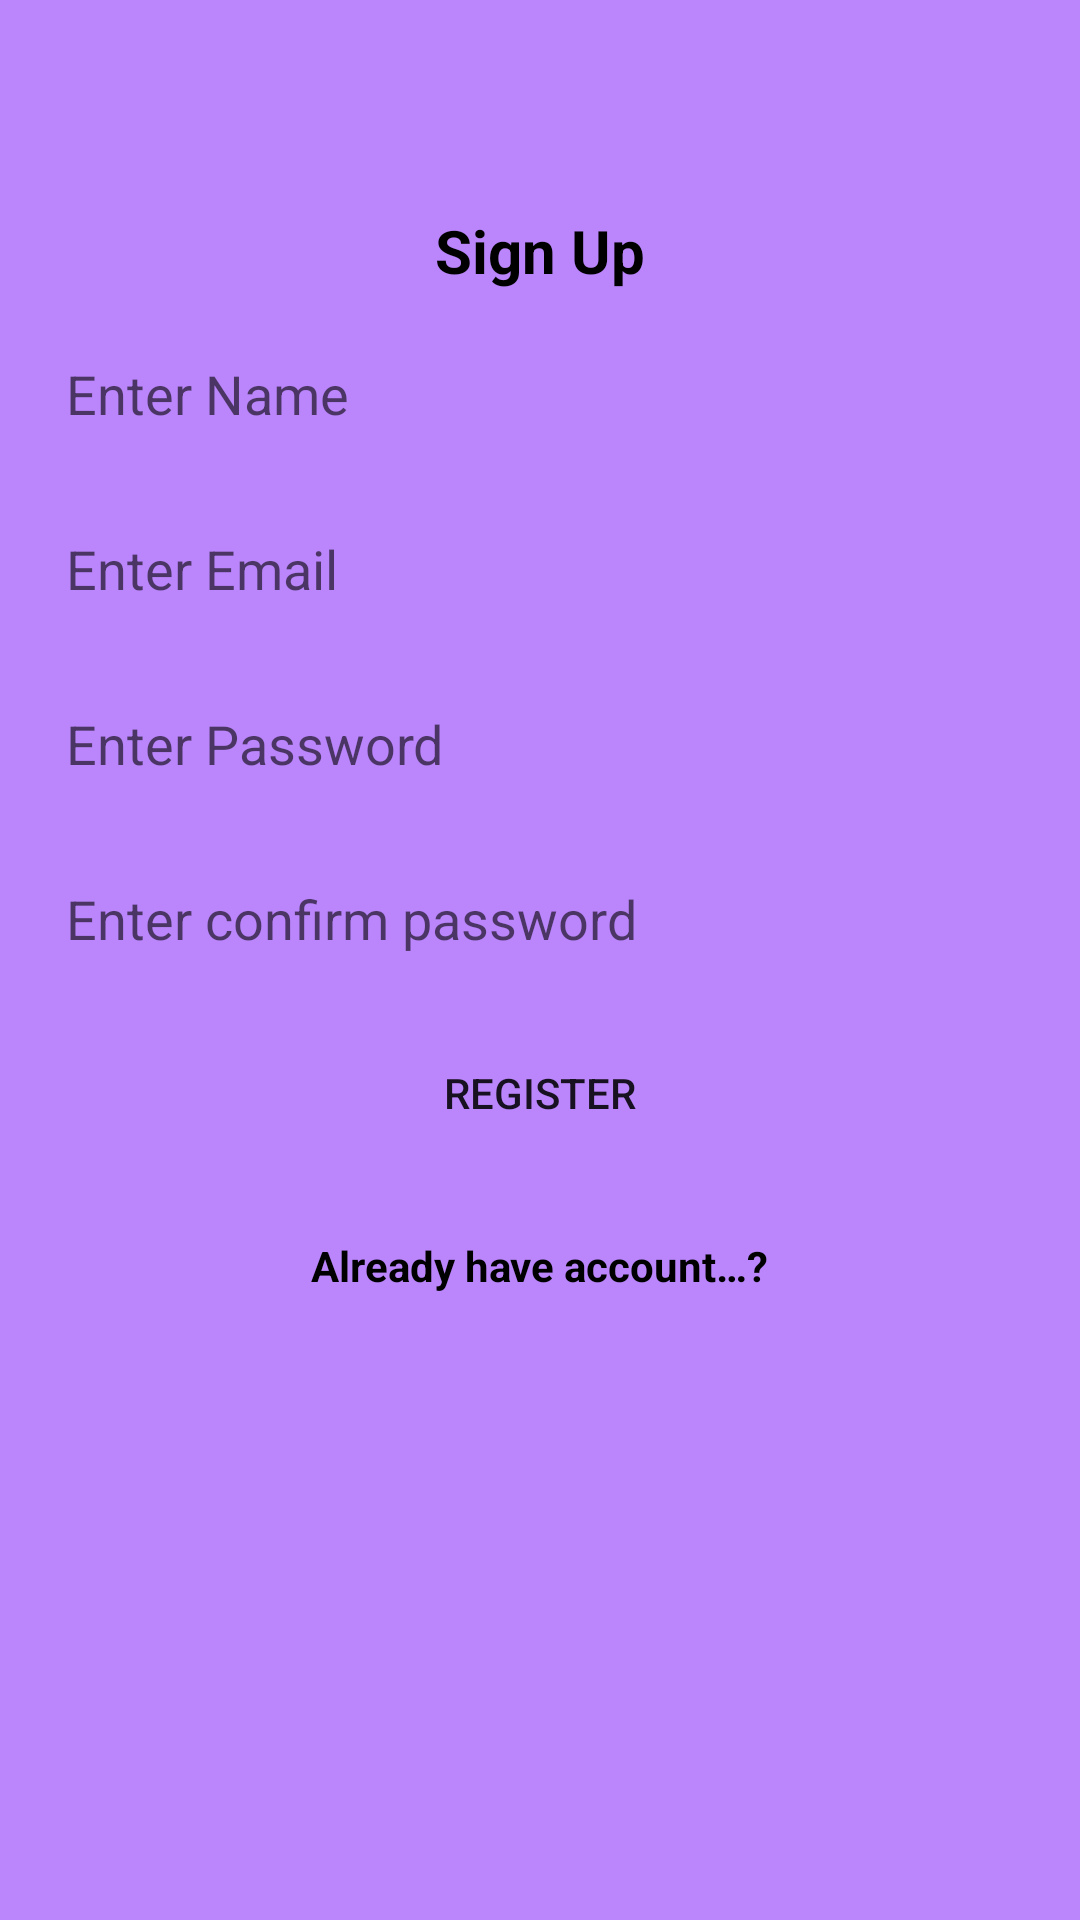

Write the Android layout XML for this screen, with the resource values it uses.
<!-- AndroidManifest.xml: application theme Theme.Messenger4 -->
<!-- res/layout/activity_register.xml -->
<?xml version="1.0" encoding="utf-8"?>
<androidx.constraintlayout.widget.ConstraintLayout xmlns:android="http://schemas.android.com/apk/res/android"
    xmlns:app="http://schemas.android.com/apk/res-auto"
    xmlns:tools="http://schemas.android.com/tools"
    android:layout_width="match_parent"
    android:layout_height="match_parent"
    android:background="@color/purple_200"
    android:gravity="center"
    android:orientation="vertical"
    tools:context="com.example.messenger4.activities.RegisterActivity">

    <ProgressBar
        android:id="@+id/register_progress_bar"
        android:layout_width="wrap_content"
        android:layout_height="wrap_content"
        android:indeterminate="true"
        android:visibility="gone"
        app:layout_constraintBottom_toBottomOf="parent"
        app:layout_constraintEnd_toEndOf="parent"
        app:layout_constraintStart_toStartOf="parent"
        app:layout_constraintTop_toTopOf="parent" />

    <TextView
        android:id="@+id/textview_register"
        android:layout_width="match_parent"
        android:layout_height="wrap_content"
        android:layout_marginTop="70dp"
        android:gravity="center"
        android:text="@string/sign_up"
        android:textColor="@color/black"
        android:textSize="20sp"
        android:textStyle="bold"
        app:layout_constraintEnd_toEndOf="parent"
        app:layout_constraintStart_toStartOf="parent"
        app:layout_constraintTop_toTopOf="parent" />

    <EditText
        android:id="@+id/etName"
        android:layout_width="match_parent"
        android:layout_height="wrap_content"
        android:layout_margin="10dp"
        android:layout_marginStart="15dp"
        android:layout_marginTop="5dp"
        android:background="@drawable/edittext_background"
        android:hint="@string/enter_name"
        android:inputType="textPersonName"
        android:padding="12dp"
        android:textColor="@color/black"
        app:layout_constraintEnd_toEndOf="parent"
        app:layout_constraintStart_toStartOf="parent"
        app:layout_constraintTop_toBottomOf="@id/textview_register" />

    <EditText
        android:id="@+id/etEmail"
        android:layout_width="match_parent"
        android:layout_height="wrap_content"
        android:layout_margin="10dp"
        android:layout_marginStart="15dp"
        android:layout_marginTop="5dp"
        android:background="@drawable/edittext_background"
        android:hint="@string/enter_email"
        android:inputType="textEmailAddress"
        android:padding="12dp"
        android:textColor="@color/black"
        app:layout_constraintEnd_toEndOf="parent"
        app:layout_constraintStart_toStartOf="parent"
        app:layout_constraintTop_toBottomOf="@id/etName" />

    <EditText
        android:id="@+id/etPassword"
        android:layout_width="match_parent"
        android:layout_height="wrap_content"
        android:layout_margin="10dp"
        android:layout_marginStart="15dp"
        android:layout_marginTop="5dp"
        android:background="@drawable/edittext_background"
        android:hint="@string/enter_password"
        android:inputType="number"
        android:padding="12dp"
        android:textColor="@color/black"
        app:layout_constraintEnd_toEndOf="parent"
        app:layout_constraintStart_toStartOf="parent"
        app:layout_constraintTop_toBottomOf="@id/etEmail"
        tools:ignore="TextFields" />

    <EditText
        android:id="@+id/etConfirmPassword"
        android:layout_width="match_parent"
        android:layout_height="wrap_content"
        android:layout_margin="10dp"
        android:layout_marginStart="15dp"
        android:layout_marginTop="5dp"
        android:background="@drawable/edittext_background"
        android:hint="@string/enter_confirm_password"
        android:inputType="number"
        android:padding="12dp"
        android:textColor="@color/black"
        app:layout_constraintEnd_toEndOf="parent"
        app:layout_constraintStart_toStartOf="parent"
        app:layout_constraintTop_toBottomOf="@id/etPassword"
        tools:ignore="TextFields" />

    <Button
        android:id="@+id/register_btn"
        android:layout_width="match_parent"
        android:layout_height="wrap_content"
        android:layout_margin="10dp"
        android:background="@drawable/btn_background"
        android:text="@string/register"
        app:layout_constraintEnd_toEndOf="parent"
        app:layout_constraintStart_toStartOf="parent"
        app:layout_constraintTop_toBottomOf="@id/etConfirmPassword" />

    <TextView
        android:id="@+id/already_have_account"
        android:layout_width="wrap_content"
        android:layout_height="wrap_content"
        android:layout_gravity="center"
        android:layout_marginTop="24dp"
        android:layout_marginBottom="24dp"
        android:text="@string/already_have_account"
        android:textColor="@color/black"
        android:textStyle="bold"
        app:layout_constraintEnd_toEndOf="parent"
        app:layout_constraintStart_toStartOf="parent"
        app:layout_constraintTop_toBottomOf="@id/register_btn" />

</androidx.constraintlayout.widget.ConstraintLayout>
<!-- resources referenced by this layout -->
<resources>
  <color name="black">#FF000000</color>
  <color name="purple_200">#FFBB86FC</color>
  <string name="already_have_account">Already have account…?</string>
  <string name="enter_confirm_password">Enter confirm password</string>
  <string name="enter_email">Enter Email</string>
  <string name="enter_name">Enter Name</string>
  <string name="enter_password">Enter Password</string>
  <string name="register">Register</string>
  <string name="sign_up">Sign Up</string>
  <style name="Theme.Messenger4" parent="Theme.MaterialComponents.DayNight.DarkActionBar">
          
          <item name="colorPrimary">@color/purple_200</item>
          <item name="colorPrimaryVariant">@color/purple_700</item>
          <item name="colorOnPrimary">@color/black</item>
          
          <item name="colorSecondary">@color/teal_200</item>
          <item name="colorSecondaryVariant">@color/teal_200</item>
          <item name="colorOnSecondary">@color/black</item>
          
          <item name="android:statusBarColor">?attr/colorPrimaryVariant</item>
          <item name="windowActionBar">false</item>
          <item name="windowNoTitle">true</item>
          
      </style>
  <color name="purple_700">#FF3700B3</color>
  <color name="teal_200">#FF03DAC5</color>
</resources>
